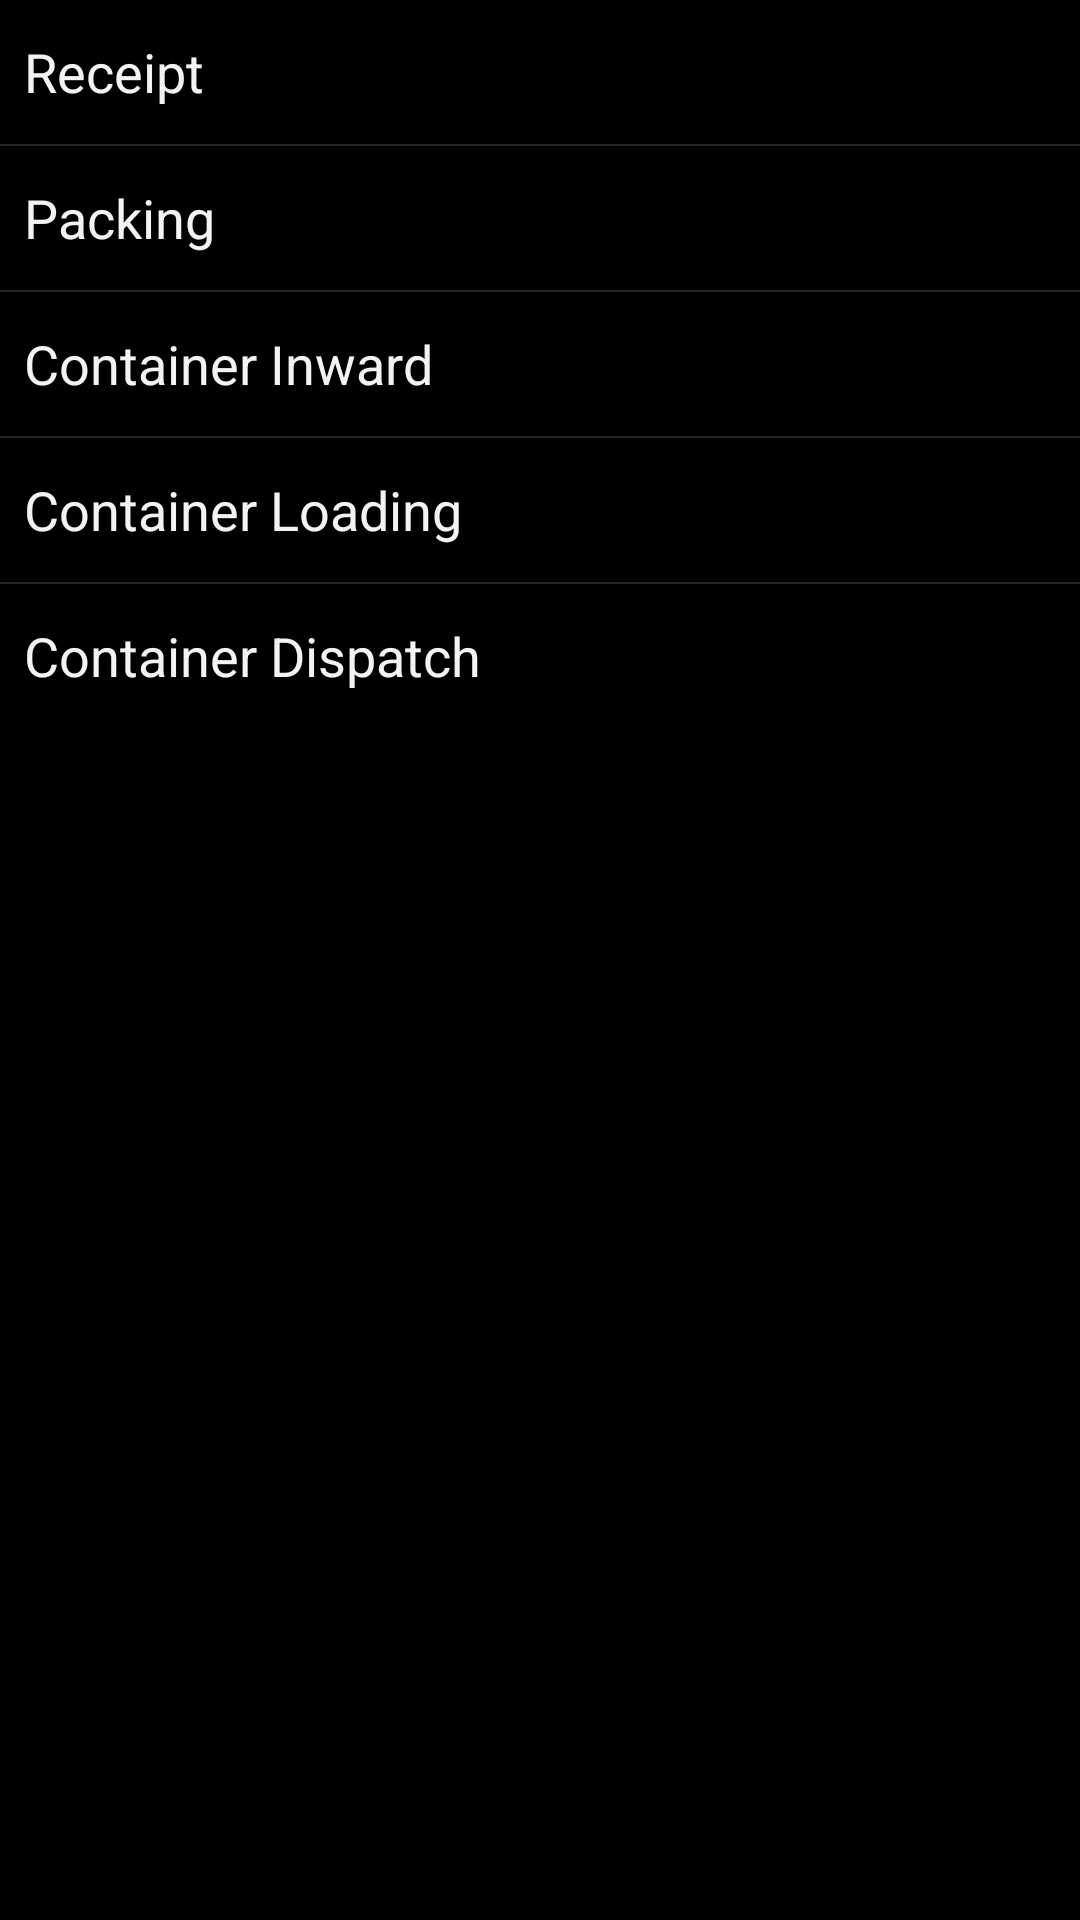

Android layout source for this screen:
<!-- AndroidManifest.xml: application theme AppTheme -->
<!-- res/layout/main.xml -->
<?xml version="1.0" encoding="utf-8"?>
<RelativeLayout xmlns:android="http://schemas.android.com/apk/res/android"
    android:layout_width="match_parent"
    android:layout_height="match_parent"
    android:orientation="vertical">

    <ListView
        android:id="@+id/listView1"
        android:layout_width="match_parent"
        android:layout_height="wrap_content"
        android:layout_alignParentLeft="true"
        android:entries="@array/menu"
        android:layout_alignParentTop="true" >

    </ListView>

</RelativeLayout>
<!-- resources referenced by this layout -->
<resources>
  <string-array name="menu">
     <item>Receipt</item>
     <item>Packing</item>
     <item>Container Inward</item>
     <item>Container Loading</item>
     <item>Container Dispatch</item>    
  </string-array>
  <style name="AppTheme" parent="AppBaseTheme">
          
      </style>
  <style name="AppBaseTheme" parent="android:Theme.Holo">
          
      </style>
</resources>
